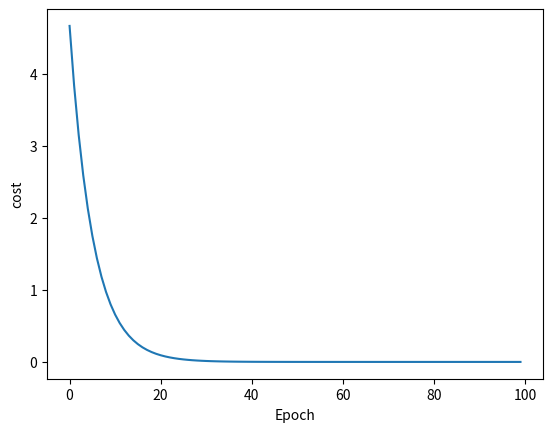

Reproduce this figure in Python.
from matplotlib import pyplot as plt

# prepare the training set
x_data = [1.0, 2.0, 3.0]
y_data = [2.0, 4.0, 6.0]

# initial guess of weight
w = 1.0


# define the model linear model y = w*x
def forward(x):
    return x * w


# define the cost function MSE(均方差）
def cost(xs, ys):
    cost = 0
    for x, y in zip(xs, ys):
        y_pred = forward(x)
        cost += (y_pred - y) ** 2
    return cost / len(xs)


# 计算梯度
def gradient(xs, ys):
    grad = 0
    for x, y in zip(xs, ys):
        grad += 2 * x * (x * w - y)
    return grad / len(xs)


epoch_list = []
cost_list = []
print("Predict (before training)", 4, forward(4))
for epoch in range(100):
    cost_val = cost(x_data, y_data)
    grad_val = gradient(x_data, y_data)
    w -= 0.01 * grad_val
    print("Epoch:", epoch, "w=", w, "loss=", cost_val)
    epoch_list.append(epoch)
    cost_list.append(cost_val)

print("Predict (after training)", 4, forward(4))
plt.plot(epoch_list, cost_list)
plt.xlabel("Epoch")
plt.ylabel("cost")
plt.show()
